The GitHub repository muschi-lab/earthlab2026 contains a labelled image folder "sea_ice_dataset" with 3 categories: ice, miz, open water. Examples follow, each with its label.

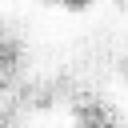
Label: ice

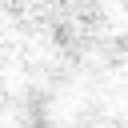
Label: ice

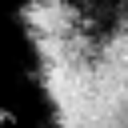
Label: miz

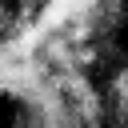
Label: miz

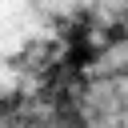
Label: miz

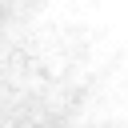
Label: ice
